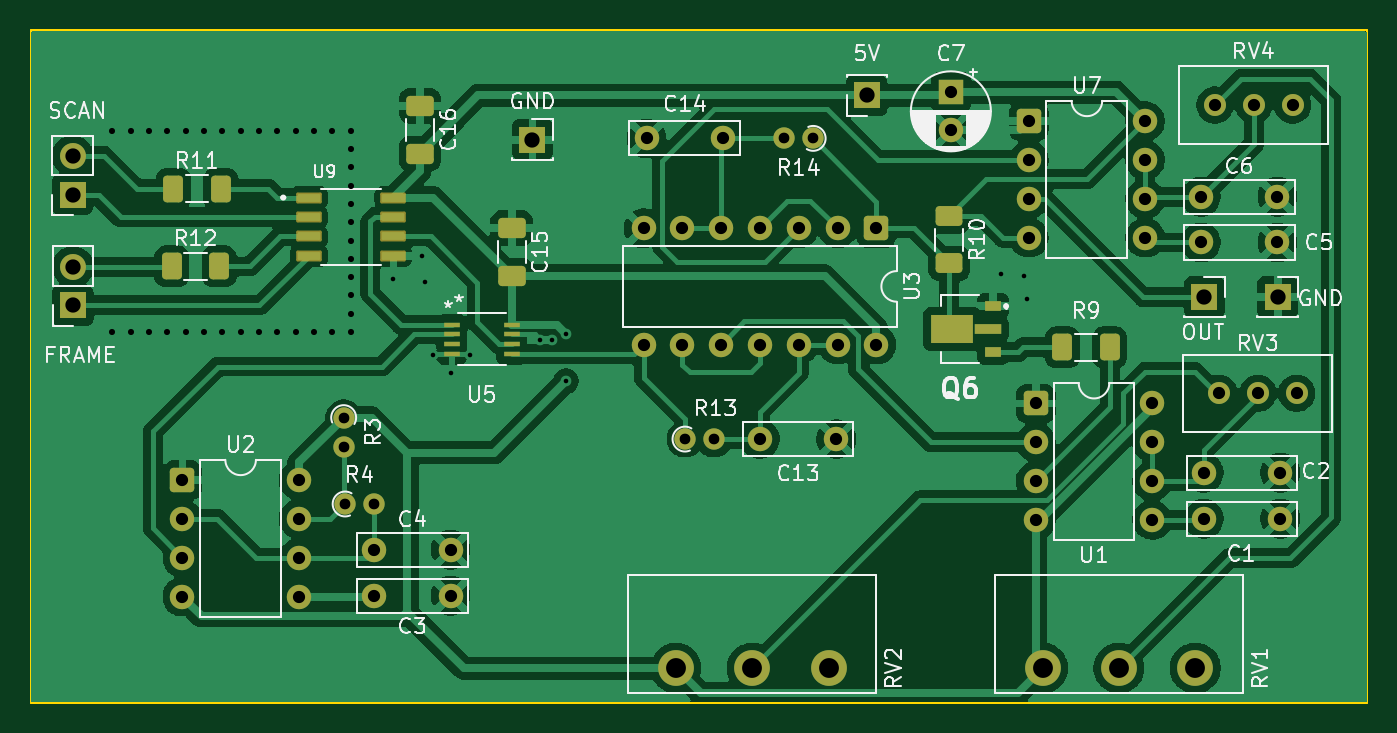
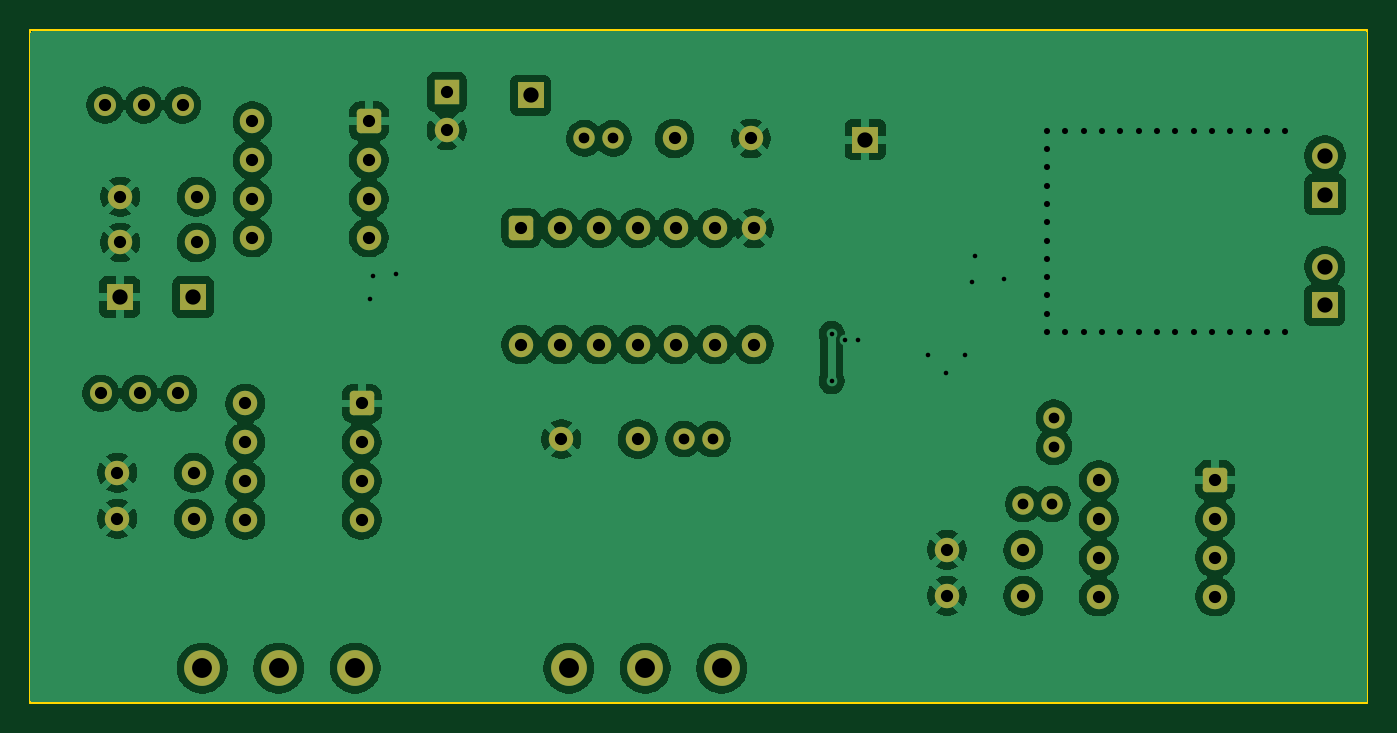
Circuit board: 11 layer files. Board 87.5 x 44.0 mm.
- bottom_copper: Circuito_LED-B_Cu.gbr (145968 bytes)
- bottom_mask: Circuito_LED-B_Mask.gbr (4226 bytes)
- paste: Circuito_LED-B_Paste.gbr (499 bytes)
- bottom_silk: Circuito_LED-B_Silkscreen.gbr (500 bytes)
- outline: Circuito_LED-Edge_Cuts.gbr (653 bytes)
- top_copper: Circuito_LED-F_Cu.gbr (145857 bytes)
- top_mask: Circuito_LED-F_Mask.gbr (5882 bytes)
- paste: Circuito_LED-F_Paste.gbr (2695 bytes)
- top_silk: Circuito_LED-F_Silkscreen.gbr (61513 bytes)
- drill: Circuito_LED-NPTH.drl (313 bytes)
- drill: Circuito_LED-PTH.drl (2616 bytes)

=== bottom_copper: Circuito_LED-B_Cu.gbr (145968 bytes, source omitted) ===
=== bottom_mask: Circuito_LED-B_Mask.gbr ===
%TF.GenerationSoftware,KiCad,Pcbnew,9.0.1-9.0.1-0~ubuntu24.04.1*%
%TF.CreationDate,2025-05-01T18:06:16+02:00*%
%TF.ProjectId,Circuito_LED,43697263-7569-4746-9f5f-4c45442e6b69,rev?*%
%TF.SameCoordinates,Original*%
%TF.FileFunction,Soldermask,Bot*%
%TF.FilePolarity,Negative*%
%FSLAX46Y46*%
G04 Gerber Fmt 4.6, Leading zero omitted, Abs format (unit mm)*
G04 Created by KiCad (PCBNEW 9.0.1-9.0.1-0~ubuntu24.04.1) date 2025-05-01 18:06:16*
%MOMM*%
%LPD*%
G01*
G04 APERTURE LIST*
G04 Aperture macros list*
%AMRoundRect*
0 Rectangle with rounded corners*
0 $1 Rounding radius*
0 $2 $3 $4 $5 $6 $7 $8 $9 X,Y pos of 4 corners*
0 Add a 4 corners polygon primitive as box body*
4,1,4,$2,$3,$4,$5,$6,$7,$8,$9,$2,$3,0*
0 Add four circle primitives for the rounded corners*
1,1,$1+$1,$2,$3*
1,1,$1+$1,$4,$5*
1,1,$1+$1,$6,$7*
1,1,$1+$1,$8,$9*
0 Add four rect primitives between the rounded corners*
20,1,$1+$1,$2,$3,$4,$5,0*
20,1,$1+$1,$4,$5,$6,$7,0*
20,1,$1+$1,$6,$7,$8,$9,0*
20,1,$1+$1,$8,$9,$2,$3,0*%
G04 Aperture macros list end*
%ADD10R,1.700000X1.700000*%
%ADD11C,1.600000*%
%ADD12C,1.400000*%
%ADD13O,1.400000X1.400000*%
%ADD14RoundRect,0.250000X-0.550000X0.550000X-0.550000X-0.550000X0.550000X-0.550000X0.550000X0.550000X0*%
%ADD15R,1.600000X1.600000*%
%ADD16RoundRect,0.250000X-0.550000X-0.550000X0.550000X-0.550000X0.550000X0.550000X-0.550000X0.550000X0*%
%ADD17C,2.340000*%
%ADD18C,1.440000*%
%ADD19C,1.700000*%
G04 APERTURE END LIST*
D10*
%TO.C,GND*%
X167900000Y-94700000D03*
%TD*%
D11*
%TO.C,C5*%
X167875000Y-91130000D03*
X162875000Y-91130000D03*
%TD*%
D12*
%TO.C,R3*%
X106750000Y-102595000D03*
D13*
X106750000Y-104495000D03*
%TD*%
D11*
%TO.C,C6*%
X162875000Y-88130000D03*
X167875000Y-88130000D03*
%TD*%
D10*
%TO.C,5V*%
X141000000Y-81500000D03*
%TD*%
D11*
%TO.C,C1*%
X168060000Y-109210000D03*
X163060000Y-109210000D03*
%TD*%
D14*
%TO.C,U3*%
X141620000Y-90195000D03*
D11*
X139080000Y-90195000D03*
X136540000Y-90195000D03*
X134000000Y-90195000D03*
X131460000Y-90195000D03*
X128920000Y-90195000D03*
X126380000Y-90195000D03*
X126380000Y-97815000D03*
X128920000Y-97815000D03*
X131460000Y-97815000D03*
X134000000Y-97815000D03*
X136540000Y-97815000D03*
X139080000Y-97815000D03*
X141620000Y-97815000D03*
%TD*%
%TO.C,C2*%
X163060000Y-106210000D03*
X168060000Y-106210000D03*
%TD*%
D12*
%TO.C,R4*%
X106845000Y-108250000D03*
D13*
X108745000Y-108250000D03*
%TD*%
D10*
%TO.C,GND*%
X119100000Y-84400000D03*
%TD*%
D11*
%TO.C,C14*%
X126580000Y-84315000D03*
X131580000Y-84315000D03*
%TD*%
D15*
%TO.C,C7*%
X146500000Y-81294888D03*
D11*
X146500000Y-83794888D03*
%TD*%
D16*
%TO.C,U2*%
X96195000Y-106690000D03*
D11*
X96195000Y-109230000D03*
X96195000Y-111770000D03*
X96195000Y-114310000D03*
X103815000Y-114310000D03*
X103815000Y-111770000D03*
X103815000Y-109230000D03*
X103815000Y-106690000D03*
%TD*%
D12*
%TO.C,R14*%
X137485000Y-84315000D03*
D13*
X135585000Y-84315000D03*
%TD*%
D11*
%TO.C,C3*%
X113750000Y-114250000D03*
X108750000Y-114250000D03*
%TD*%
D12*
%TO.C,R13*%
X129095000Y-104000000D03*
D13*
X130995000Y-104000000D03*
%TD*%
D17*
%TO.C,RV2*%
X128500000Y-119000000D03*
X133500000Y-119000000D03*
X138500000Y-119000000D03*
%TD*%
D16*
%TO.C,U1*%
X152060000Y-101670000D03*
D11*
X152060000Y-104210000D03*
X152060000Y-106750000D03*
X152060000Y-109290000D03*
X159680000Y-109290000D03*
X159680000Y-106750000D03*
X159680000Y-104210000D03*
X159680000Y-101670000D03*
%TD*%
D17*
%TO.C,RV1*%
X152500000Y-119000000D03*
X157500000Y-119000000D03*
X162500000Y-119000000D03*
%TD*%
D10*
%TO.C,OUT*%
X163100000Y-94700000D03*
%TD*%
D11*
%TO.C,C4*%
X108750000Y-111250000D03*
X113750000Y-111250000D03*
%TD*%
%TO.C,C13*%
X139000000Y-104000000D03*
X134000000Y-104000000D03*
%TD*%
D18*
%TO.C,RV3*%
X164060000Y-101000000D03*
X166600000Y-101000000D03*
X169140000Y-101000000D03*
%TD*%
D10*
%TO.C,SCAN*%
X89000000Y-88000000D03*
D19*
X89000000Y-85460000D03*
%TD*%
D16*
%TO.C,U7*%
X151595000Y-83190000D03*
D11*
X151595000Y-85730000D03*
X151595000Y-88270000D03*
X151595000Y-90810000D03*
X159215000Y-90810000D03*
X159215000Y-88270000D03*
X159215000Y-85730000D03*
X159215000Y-83190000D03*
%TD*%
D10*
%TO.C,FRAME*%
X89025000Y-95250000D03*
D19*
X89025000Y-92710000D03*
%TD*%
D18*
%TO.C,RV4*%
X163795000Y-82130000D03*
X166335000Y-82130000D03*
X168875000Y-82130000D03*
%TD*%
M02*

=== paste: Circuito_LED-B_Paste.gbr ===
%TF.GenerationSoftware,KiCad,Pcbnew,9.0.1-9.0.1-0~ubuntu24.04.1*%
%TF.CreationDate,2025-05-01T18:06:16+02:00*%
%TF.ProjectId,Circuito_LED,43697263-7569-4746-9f5f-4c45442e6b69,rev?*%
%TF.SameCoordinates,Original*%
%TF.FileFunction,Paste,Bot*%
%TF.FilePolarity,Positive*%
%FSLAX46Y46*%
G04 Gerber Fmt 4.6, Leading zero omitted, Abs format (unit mm)*
G04 Created by KiCad (PCBNEW 9.0.1-9.0.1-0~ubuntu24.04.1) date 2025-05-01 18:06:16*
%MOMM*%
%LPD*%
G01*
G04 APERTURE LIST*
G04 APERTURE END LIST*
M02*

=== bottom_silk: Circuito_LED-B_Silkscreen.gbr ===
%TF.GenerationSoftware,KiCad,Pcbnew,9.0.1-9.0.1-0~ubuntu24.04.1*%
%TF.CreationDate,2025-05-01T18:06:16+02:00*%
%TF.ProjectId,Circuito_LED,43697263-7569-4746-9f5f-4c45442e6b69,rev?*%
%TF.SameCoordinates,Original*%
%TF.FileFunction,Legend,Bot*%
%TF.FilePolarity,Positive*%
%FSLAX46Y46*%
G04 Gerber Fmt 4.6, Leading zero omitted, Abs format (unit mm)*
G04 Created by KiCad (PCBNEW 9.0.1-9.0.1-0~ubuntu24.04.1) date 2025-05-01 18:06:16*
%MOMM*%
%LPD*%
G01*
G04 APERTURE LIST*
G04 APERTURE END LIST*
M02*

=== outline: Circuito_LED-Edge_Cuts.gbr ===
%TF.GenerationSoftware,KiCad,Pcbnew,9.0.1-9.0.1-0~ubuntu24.04.1*%
%TF.CreationDate,2025-05-01T18:06:16+02:00*%
%TF.ProjectId,Circuito_LED,43697263-7569-4746-9f5f-4c45442e6b69,rev?*%
%TF.SameCoordinates,Original*%
%TF.FileFunction,Profile,NP*%
%FSLAX46Y46*%
G04 Gerber Fmt 4.6, Leading zero omitted, Abs format (unit mm)*
G04 Created by KiCad (PCBNEW 9.0.1-9.0.1-0~ubuntu24.04.1) date 2025-05-01 18:06:16*
%MOMM*%
%LPD*%
G01*
G04 APERTURE LIST*
%TA.AperFunction,Profile*%
%ADD10C,0.100000*%
%TD*%
G04 APERTURE END LIST*
D10*
X86250000Y-77250000D02*
X173750000Y-77250000D01*
X173750000Y-121250000D01*
X86250000Y-121250000D01*
X86250000Y-77250000D01*
M02*

=== top_copper: Circuito_LED-F_Cu.gbr (145857 bytes, source omitted) ===
=== top_mask: Circuito_LED-F_Mask.gbr ===
%TF.GenerationSoftware,KiCad,Pcbnew,9.0.1-9.0.1-0~ubuntu24.04.1*%
%TF.CreationDate,2025-05-01T18:06:16+02:00*%
%TF.ProjectId,Circuito_LED,43697263-7569-4746-9f5f-4c45442e6b69,rev?*%
%TF.SameCoordinates,Original*%
%TF.FileFunction,Soldermask,Top*%
%TF.FilePolarity,Negative*%
%FSLAX46Y46*%
G04 Gerber Fmt 4.6, Leading zero omitted, Abs format (unit mm)*
G04 Created by KiCad (PCBNEW 9.0.1-9.0.1-0~ubuntu24.04.1) date 2025-05-01 18:06:16*
%MOMM*%
%LPD*%
G01*
G04 APERTURE LIST*
G04 Aperture macros list*
%AMRoundRect*
0 Rectangle with rounded corners*
0 $1 Rounding radius*
0 $2 $3 $4 $5 $6 $7 $8 $9 X,Y pos of 4 corners*
0 Add a 4 corners polygon primitive as box body*
4,1,4,$2,$3,$4,$5,$6,$7,$8,$9,$2,$3,0*
0 Add four circle primitives for the rounded corners*
1,1,$1+$1,$2,$3*
1,1,$1+$1,$4,$5*
1,1,$1+$1,$6,$7*
1,1,$1+$1,$8,$9*
0 Add four rect primitives between the rounded corners*
20,1,$1+$1,$2,$3,$4,$5,0*
20,1,$1+$1,$4,$5,$6,$7,0*
20,1,$1+$1,$6,$7,$8,$9,0*
20,1,$1+$1,$8,$9,$2,$3,0*%
G04 Aperture macros list end*
%ADD10R,1.700000X1.700000*%
%ADD11R,1.023099X0.354800*%
%ADD12C,1.600000*%
%ADD13C,1.400000*%
%ADD14O,1.400000X1.400000*%
%ADD15RoundRect,0.250000X-0.550000X0.550000X-0.550000X-0.550000X0.550000X-0.550000X0.550000X0.550000X0*%
%ADD16RoundRect,0.250000X0.400000X0.625000X-0.400000X0.625000X-0.400000X-0.625000X0.400000X-0.625000X0*%
%ADD17RoundRect,0.250000X-0.400000X-0.625000X0.400000X-0.625000X0.400000X0.625000X-0.400000X0.625000X0*%
%ADD18RoundRect,0.250000X-0.625000X0.400000X-0.625000X-0.400000X0.625000X-0.400000X0.625000X0.400000X0*%
%ADD19R,1.600000X1.600000*%
%ADD20RoundRect,0.250000X-0.550000X-0.550000X0.550000X-0.550000X0.550000X0.550000X-0.550000X0.550000X0*%
%ADD21R,1.100000X0.700000*%
%ADD22R,1.800000X0.700000*%
%ADD23R,2.800000X1.900000*%
%ADD24RoundRect,0.250000X-0.650000X0.412500X-0.650000X-0.412500X0.650000X-0.412500X0.650000X0.412500X0*%
%ADD25C,2.340000*%
%ADD26RoundRect,0.089250X-0.747750X-0.267750X0.747750X-0.267750X0.747750X0.267750X-0.747750X0.267750X0*%
%ADD27C,1.440000*%
%ADD28C,1.700000*%
G04 APERTURE END LIST*
D10*
%TO.C,GND*%
X167900000Y-94700000D03*
%TD*%
D11*
%TO.C,U5*%
X113831304Y-96500000D03*
X113831304Y-97149998D03*
X113831304Y-97800000D03*
X113831304Y-98449998D03*
X117750000Y-98449998D03*
X117750000Y-97800000D03*
X117750000Y-97149998D03*
X117750000Y-96500000D03*
%TD*%
D12*
%TO.C,C5*%
X167875000Y-91130000D03*
X162875000Y-91130000D03*
%TD*%
D13*
%TO.C,R3*%
X106750000Y-102595000D03*
D14*
X106750000Y-104495000D03*
%TD*%
D12*
%TO.C,C6*%
X162875000Y-88130000D03*
X167875000Y-88130000D03*
%TD*%
D10*
%TO.C,5V*%
X141000000Y-81500000D03*
%TD*%
D12*
%TO.C,C1*%
X168060000Y-109210000D03*
X163060000Y-109210000D03*
%TD*%
D15*
%TO.C,U3*%
X141620000Y-90195000D03*
D12*
X139080000Y-90195000D03*
X136540000Y-90195000D03*
X134000000Y-90195000D03*
X131460000Y-90195000D03*
X128920000Y-90195000D03*
X126380000Y-90195000D03*
X126380000Y-97815000D03*
X128920000Y-97815000D03*
X131460000Y-97815000D03*
X134000000Y-97815000D03*
X136540000Y-97815000D03*
X139080000Y-97815000D03*
X141620000Y-97815000D03*
%TD*%
D16*
%TO.C,R9*%
X156900000Y-98000000D03*
X153800000Y-98000000D03*
%TD*%
D12*
%TO.C,C2*%
X163060000Y-106210000D03*
X168060000Y-106210000D03*
%TD*%
D13*
%TO.C,R4*%
X106845000Y-108250000D03*
D14*
X108745000Y-108250000D03*
%TD*%
D17*
%TO.C,R11*%
X95600000Y-87600000D03*
X98700000Y-87600000D03*
%TD*%
D10*
%TO.C,GND*%
X119100000Y-84400000D03*
%TD*%
D12*
%TO.C,C14*%
X126580000Y-84315000D03*
X131580000Y-84315000D03*
%TD*%
D18*
%TO.C,R10*%
X146400000Y-89400000D03*
X146400000Y-92500000D03*
%TD*%
D19*
%TO.C,C7*%
X146500000Y-81294888D03*
D12*
X146500000Y-83794888D03*
%TD*%
D20*
%TO.C,U2*%
X96195000Y-106690000D03*
D12*
X96195000Y-109230000D03*
X96195000Y-111770000D03*
X96195000Y-114310000D03*
X103815000Y-114310000D03*
X103815000Y-111770000D03*
X103815000Y-109230000D03*
X103815000Y-106690000D03*
%TD*%
D21*
%TO.C,Q6*%
X149250000Y-95300000D03*
D22*
X148900000Y-96800000D03*
D21*
X149250000Y-98300000D03*
D23*
X146600000Y-96800000D03*
%TD*%
D13*
%TO.C,R14*%
X137485000Y-84315000D03*
D14*
X135585000Y-84315000D03*
%TD*%
D12*
%TO.C,C3*%
X113750000Y-114250000D03*
X108750000Y-114250000D03*
%TD*%
D24*
%TO.C,C16*%
X111750000Y-82187500D03*
X111750000Y-85312500D03*
%TD*%
D13*
%TO.C,R13*%
X129095000Y-104000000D03*
D14*
X130995000Y-104000000D03*
%TD*%
D25*
%TO.C,RV2*%
X128500000Y-119000000D03*
X133500000Y-119000000D03*
X138500000Y-119000000D03*
%TD*%
D20*
%TO.C,U1*%
X152060000Y-101670000D03*
D12*
X152060000Y-104210000D03*
X152060000Y-106750000D03*
X152060000Y-109290000D03*
X159680000Y-109290000D03*
X159680000Y-106750000D03*
X159680000Y-104210000D03*
X159680000Y-101670000D03*
%TD*%
D25*
%TO.C,RV1*%
X152500000Y-119000000D03*
X157500000Y-119000000D03*
X162500000Y-119000000D03*
%TD*%
D17*
%TO.C,R12*%
X95500000Y-92700000D03*
X98600000Y-92700000D03*
%TD*%
D26*
%TO.C,U9*%
X104480000Y-88190000D03*
X104480000Y-89460000D03*
X104480000Y-90730000D03*
X104480000Y-92000000D03*
X110000000Y-92000000D03*
X110000000Y-90730000D03*
X110000000Y-89460000D03*
X110000000Y-88190000D03*
%TD*%
D10*
%TO.C,OUT*%
X163100000Y-94700000D03*
%TD*%
D12*
%TO.C,C4*%
X108750000Y-111250000D03*
X113750000Y-111250000D03*
%TD*%
%TO.C,C13*%
X139000000Y-104000000D03*
X134000000Y-104000000D03*
%TD*%
D27*
%TO.C,RV3*%
X164060000Y-101000000D03*
X166600000Y-101000000D03*
X169140000Y-101000000D03*
%TD*%
D10*
%TO.C,SCAN*%
X89000000Y-88000000D03*
D28*
X89000000Y-85460000D03*
%TD*%
D24*
%TO.C,C15*%
X117750000Y-90187500D03*
X117750000Y-93312500D03*
%TD*%
D20*
%TO.C,U7*%
X151595000Y-83190000D03*
D12*
X151595000Y-85730000D03*
X151595000Y-88270000D03*
X151595000Y-90810000D03*
X159215000Y-90810000D03*
X159215000Y-88270000D03*
X159215000Y-85730000D03*
X159215000Y-83190000D03*
%TD*%
D10*
%TO.C,FRAME*%
X89025000Y-95250000D03*
D28*
X89025000Y-92710000D03*
%TD*%
D27*
%TO.C,RV4*%
X163795000Y-82130000D03*
X166335000Y-82130000D03*
X168875000Y-82130000D03*
%TD*%
M02*

=== paste: Circuito_LED-F_Paste.gbr (2695 bytes, source withheld) ===
=== top_silk: Circuito_LED-F_Silkscreen.gbr (61513 bytes, source omitted) ===
=== drill: Circuito_LED-NPTH.drl ===
M48
; DRILL file {KiCad 9.0.1-9.0.1-0~ubuntu24.04.1} date 2025-05-01T18:06:18+0200
; FORMAT={-:-/ absolute / metric / decimal}
; #@! TF.CreationDate,2025-05-01T18:06:18+02:00
; #@! TF.GenerationSoftware,Kicad,Pcbnew,9.0.1-9.0.1-0~ubuntu24.04.1
; #@! TF.FileFunction,NonPlated,1,2,NPTH
FMAT,2
METRIC
%
G90
G05
M30

=== drill: Circuito_LED-PTH.drl ===
M48
; DRILL file {KiCad 9.0.1-9.0.1-0~ubuntu24.04.1} date 2025-05-01T18:06:18+0200
; FORMAT={-:-/ absolute / metric / decimal}
; #@! TF.CreationDate,2025-05-01T18:06:18+02:00
; #@! TF.GenerationSoftware,Kicad,Pcbnew,9.0.1-9.0.1-0~ubuntu24.04.1
; #@! TF.FileFunction,Plated,1,2,PTH
FMAT,2
METRIC
; #@! TA.AperFunction,Plated,PTH,ViaDrill
T1C0.300
; #@! TA.AperFunction,Plated,PTH,ViaDrill
T2C0.400
; #@! TA.AperFunction,Plated,PTH,ComponentDrill
T3C0.700
; #@! TA.AperFunction,Plated,PTH,ComponentDrill
T4C0.800
; #@! TA.AperFunction,Plated,PTH,ComponentDrill
T5C1.000
; #@! TA.AperFunction,Plated,PTH,ComponentDrill
T6C1.300
%
G90
G05
T1
X110.0Y-93.5
X111.9Y-92.0
X112.1Y-93.7
X112.6Y-98.5
X113.8Y-99.7
X115.0Y-98.5
X119.6Y-97.5
X120.4Y-97.5
X121.3Y-97.1
X121.3Y-100.2
X149.8Y-93.2
X151.3Y-93.3
X151.5Y-94.8
T2
X91.6Y-83.8
X91.6Y-97.0
X92.8Y-83.8
X92.8Y-97.0
X94.0Y-83.8
X94.0Y-97.0
X95.2Y-83.8
X95.2Y-97.0
X96.4Y-83.8
X96.4Y-97.0
X97.6Y-83.8
X97.6Y-97.0
X98.8Y-83.8
X98.8Y-97.0
X100.0Y-83.8
X100.0Y-97.0
X101.2Y-83.8
X101.2Y-97.0
X102.4Y-83.8
X102.4Y-97.0
X103.6Y-83.8
X103.6Y-97.0
X104.8Y-83.8
X104.8Y-97.0
X106.0Y-83.8
X106.0Y-97.0
X107.2Y-83.8
X107.2Y-85.0
X107.2Y-86.2
X107.2Y-87.4
X107.2Y-88.6
X107.2Y-89.8
X107.2Y-91.0
X107.2Y-92.2
X107.2Y-93.4
X107.2Y-94.6
X107.2Y-95.8
X107.2Y-97.0
T3
X106.75Y-102.595
X106.75Y-104.495
X106.845Y-108.25
X108.745Y-108.25
X129.095Y-104.0
X130.995Y-104.0
X135.585Y-84.315
X137.485Y-84.315
T4
X96.195Y-106.69
X96.195Y-109.23
X96.195Y-111.77
X96.195Y-114.31
X103.815Y-106.69
X103.815Y-109.23
X103.815Y-111.77
X103.815Y-114.31
X108.75Y-111.25
X108.75Y-114.25
X113.75Y-111.25
X113.75Y-114.25
X126.38Y-90.195
X126.38Y-97.815
X126.58Y-84.315
X128.92Y-90.195
X128.92Y-97.815
X131.46Y-90.195
X131.46Y-97.815
X131.58Y-84.315
X134.0Y-90.195
X134.0Y-97.815
X134.0Y-104.0
X136.54Y-90.195
X136.54Y-97.815
X139.0Y-104.0
X139.08Y-90.195
X139.08Y-97.815
X141.62Y-90.195
X141.62Y-97.815
X146.5Y-81.295
X146.5Y-83.795
X151.595Y-83.19
X151.595Y-85.73
X151.595Y-88.27
X151.595Y-90.81
X152.06Y-101.67
X152.06Y-104.21
X152.06Y-106.75
X152.06Y-109.29
X159.215Y-83.19
X159.215Y-85.73
X159.215Y-88.27
X159.215Y-90.81
X159.68Y-101.67
X159.68Y-104.21
X159.68Y-106.75
X159.68Y-109.29
X162.875Y-88.13
X162.875Y-91.13
X163.06Y-106.21
X163.06Y-109.21
X163.795Y-82.13
X164.06Y-101.0
X166.335Y-82.13
X166.6Y-101.0
X167.875Y-88.13
X167.875Y-91.13
X168.06Y-106.21
X168.06Y-109.21
X168.875Y-82.13
X169.14Y-101.0
T5
X89.0Y-85.46
X89.0Y-88.0
X89.025Y-92.71
X89.025Y-95.25
X119.1Y-84.4
X141.0Y-81.5
X163.1Y-94.7
X167.9Y-94.7
T6
X128.5Y-119.0
X133.5Y-119.0
X138.5Y-119.0
X152.5Y-119.0
X157.5Y-119.0
X162.5Y-119.0
M30

